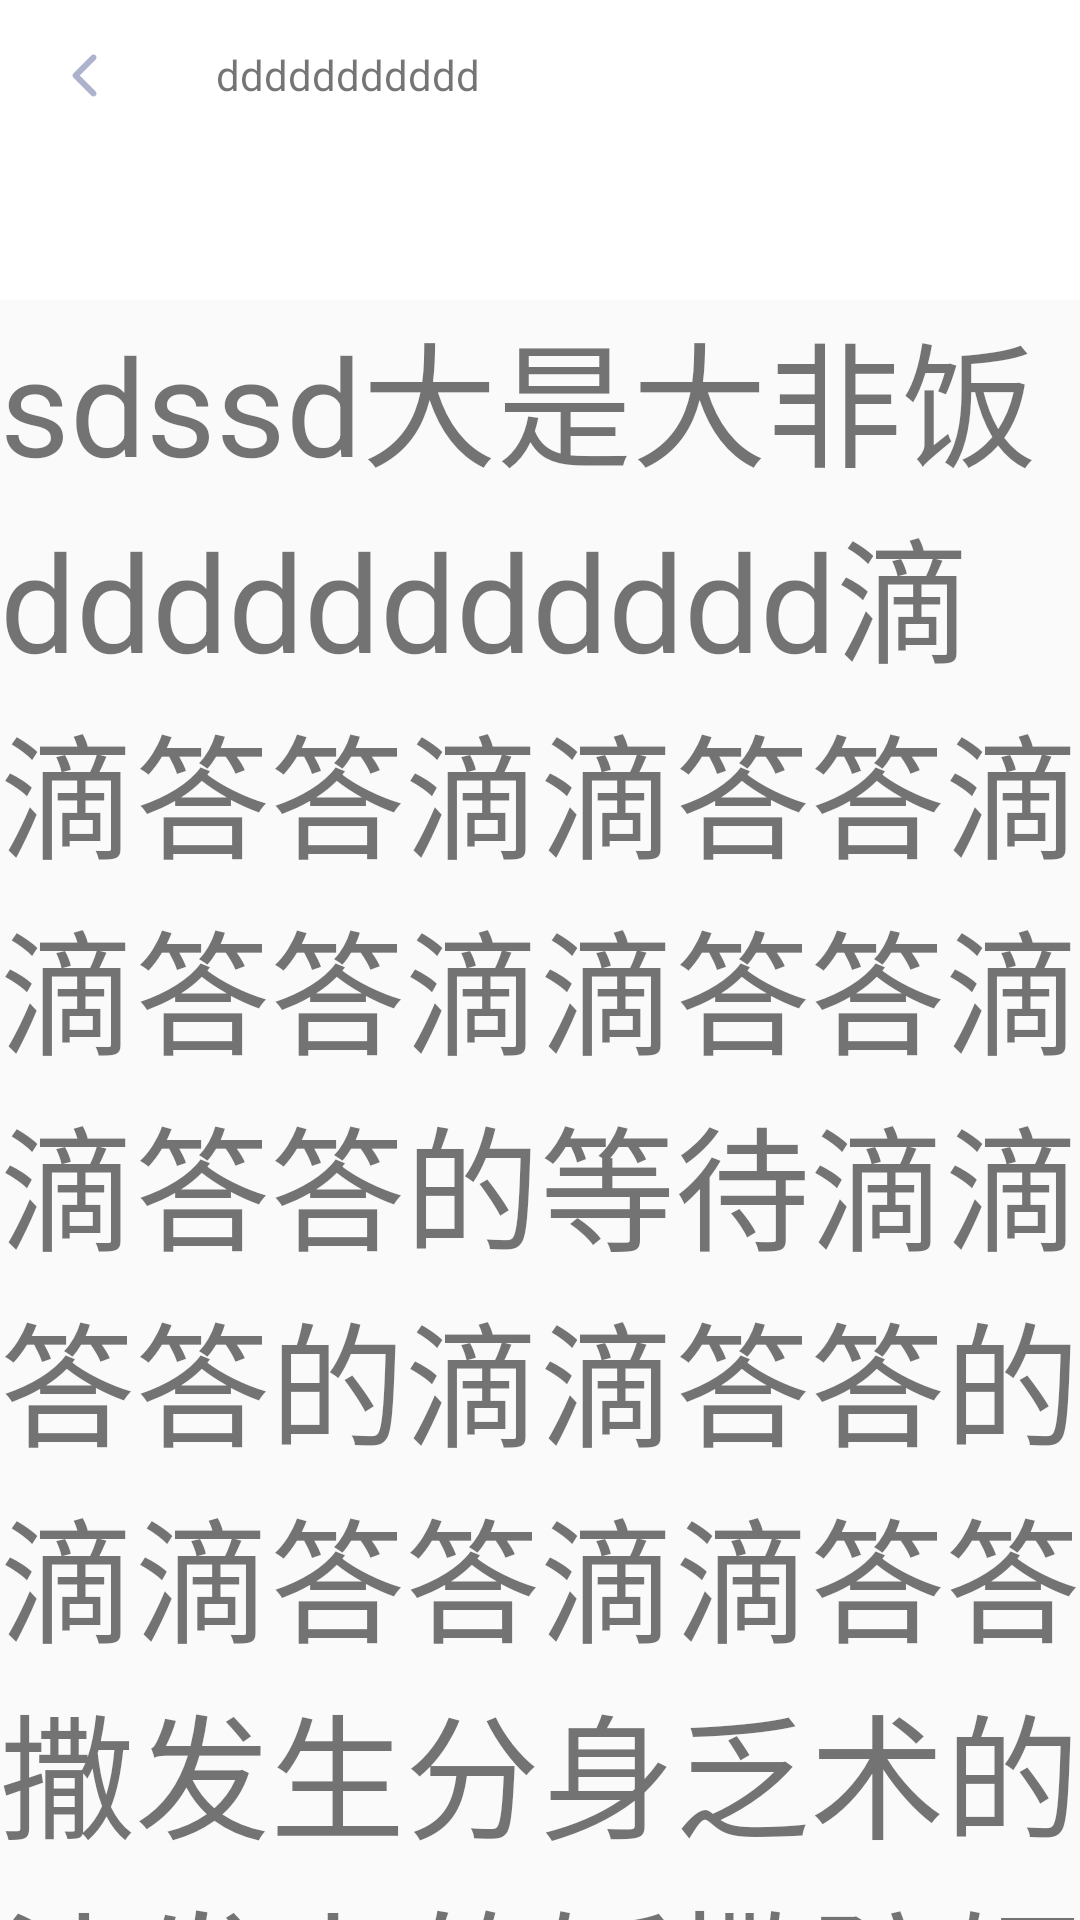

This screen was rendered from an Android layout file. Write that file and the resources it references.
<!-- AndroidManifest.xml: application theme AppTheme -->
<!-- res/layout/activity_toolbar.xml -->
<?xml version="1.0" encoding="utf-8"?>
<android.support.design.widget.CoordinatorLayout xmlns:android="http://schemas.android.com/apk/res/android"
                                                 xmlns:app="http://schemas.android.com/apk/res-auto"
                                                 android:layout_width="match_parent"
                                                 android:layout_height="match_parent">

    <android.support.design.widget.AppBarLayout
        android:layout_width="match_parent"
        android:layout_height="100dp"
        android:background="@color/white">

        <android.support.design.widget.CollapsingToolbarLayout
            android:id="@+id/collapsingToolbarLayout"
            android:layout_width="match_parent"
            android:layout_height="match_parent"
            app:collapsedTitleGravity="center_horizontal"
            app:collapsedTitleTextAppearance="@style/collapsedAppBar"
            app:expandedTitleMarginBottom="15dp"
            app:expandedTitleMarginStart="15dp"
            app:expandedTitleTextAppearance="@style/expandedAppBar"
            app:layout_scrollFlags="scroll|exitUntilCollapsed"
            app:popupTheme="@style/Widget.AppCompat.PopupMenu.Overflow">

            <android.support.v7.widget.Toolbar
                android:id="@+id/toolbar"
                android:layout_width="match_parent"
                android:layout_height="50dp"
                android:gravity="center_horizontal"
                app:contentInsetLeft="0dp"
                app:contentInsetStart="0dp"
                app:layout_collapseMode="pin"
                app:navigationIcon="@mipmap/icon_back_gray"
                app:titleTextColor="#ff0000" >
                <TextView
                    android:layout_width="wrap_content"
                    android:text="ddddddddddd"
                    android:layout_height="wrap_content" />
            </android.support.v7.widget.Toolbar>

            
        </android.support.design.widget.CollapsingToolbarLayout>

    </android.support.design.widget.AppBarLayout>

    <android.support.v4.widget.NestedScrollView
        android:layout_width="match_parent"
        android:layout_height="match_parent"
        app:layout_behavior="@string/appbar_scrolling_view_behavior">

        <TextView
            android:layout_width="match_parent"
            android:layout_height="match_parent"
            android:text="@string/large_text"
            android:textSize="45sp" />
    </android.support.v4.widget.NestedScrollView>
</android.support.design.widget.CoordinatorLayout>
<!-- resources referenced by this layout -->
<resources>
  <color name="white">#ffffff</color>
  <!-- mipmap icon_back_gray: png bitmap (mipmap-xxhdpi, 529 bytes) -->
  <string name="large_text">sdssd大是大非饭ddddddddddd滴滴答答滴滴答答滴滴答答滴滴答答滴滴答答的等待滴滴答答的滴滴答答的滴滴答答滴滴答答撒发生分身乏术的沙发上的饭撒防辐射分手的分手方式分饭撒上防辐射服撒上的生生世世生生世世是谁是否生生世世生生世世生生世世生生世世生生世世生生世世生生世世生生世世生生世世生生世世生生世世是事实生生世世生生世世是</string>
  <style name="collapsedAppBar" parent="@style/TextAppearance.AppCompat">
          <item name="android:textColor">@color/color_242C4D</item>
          <item name="android:textSize">@dimen/txt_16</item>
          <item name="android:textStyle">bold</item>
      </style>
  <style name="expandedAppBar" parent="@style/TextAppearance.AppCompat">
          <item name="android:textColor">@color/color_242C4D</item>
          <item name="android:textSize">@dimen/txt_24</item>
          <item name="android:textStyle">bold</item>
      </style>
  <style name="AppTheme" parent="Theme.AppCompat.Light.DarkActionBar">
          
          <item name="colorPrimary">@color/colorPrimary</item>
          <item name="colorPrimaryDark">@color/colorPrimaryDark</item>
          <item name="colorAccent">@color/colorAccent</item>
          <item name="windowActionBar">false</item>
          <item name="android:windowActionBar">false</item>
          <item name="android:windowNoTitle">true</item>
      </style>
  <color name="color_242C4D">#242C4D</color>
  <dimen name="txt_16">16sp</dimen>
  <dimen name="txt_24">24sp</dimen>
  <color name="colorPrimary">#3F51B5</color>
  <color name="colorPrimaryDark">#303F9F</color>
  <color name="colorAccent">#FF4081</color>
</resources>
